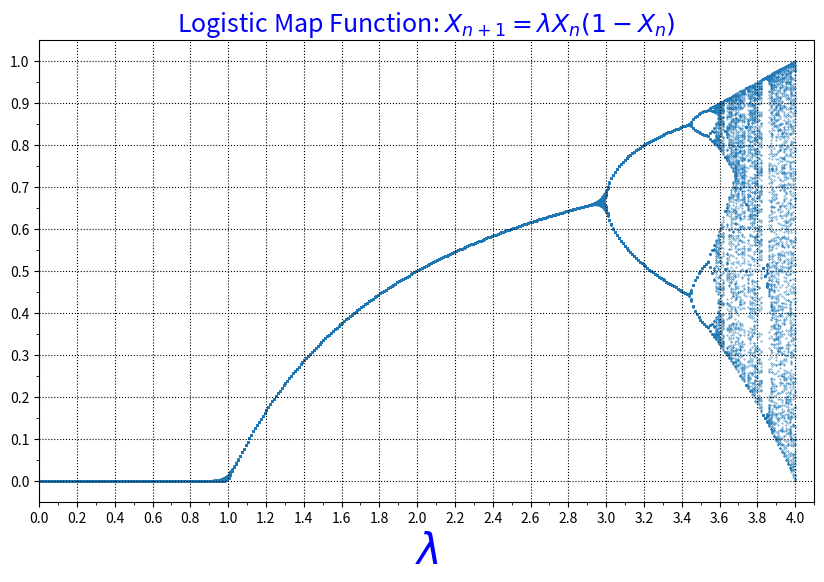

This figure's Python source:
''' Function to plot the logistic map function for different lambda values
"f(x+1) = lamda*x*(1-x) Lambda: 0<lambda < 4
x : Valor inicial
maxNum : Cantidad max de generaciones, en tiempo
'''


import matplotlib.pyplot as plt

import numpy as np
import matplotlib.ticker as ticker


def log_function(lamb,x,maxNum): 
    result = [] 

    for i in range(1,maxNum+1): 
        fnP1 = lamb*x*(1-x) 
        result.append(fnP1) 
        x = fnP1 
  
    return result 

def compute_results(initial_x, steps):
    '''Fuction to compute the logistic function results
    
    Parameters:
            lamb: start value for the logistic function
    
    Returns:
           x: array for each lambda value used
           y: array with the output values for each lambda evaluated

    '''

    x = np.linspace(0, 4, steps) 
    y = [log_function(l, initial_x, 200) for l in x] 
    y2 = [lamb[-150:] for lamb in y]
    z = [[i]*150 for i in x] 

    return z, y2

                    


def graph(x,y):
    ''' Function to graph the log_function
    Params:
          x: list with the lambda values for each iteration
          y: the log_function output

    returns:
           None
    '''

    plt.figure(figsize=(10,6))
    plt.scatter(x[:400], y[:400],s=0.1)
    tick_major = 0.2
    tick_minor = 0.1
    plt.xlim(0,4.1)
    plt.grid(True,ls=':',color='k')
    plt.gca().xaxis.set_major_locator(ticker.MultipleLocator(tick_major)) 
    plt.gca().xaxis.set_minor_locator(ticker.MultipleLocator(tick_minor))
    plt.gca().yaxis.set_major_locator(ticker.MultipleLocator(0.1)) 
    plt.gca().yaxis.set_minor_locator(ticker.MultipleLocator(0.05))
    #plt.xticks(np.arange(0,4.2,0.2))
    plt.title('Logistic Map Function: ' + r'$X_{n+1}  =  \lambda   X_n (1-X_n)$', fontsize=18,c='b')
    plt.xlabel(r'$\lambda$',fontsize=30,c='b')
    plt.show()


if __name__ == '__main__':  

    initial_x = 0.1   #Initial value to feed the logistica map function
    steps = 400       #Lambda steps evaluation 0 <= lambda <= 4
    x, y = compute_results(initial_x, steps)
    graph(x, y)
